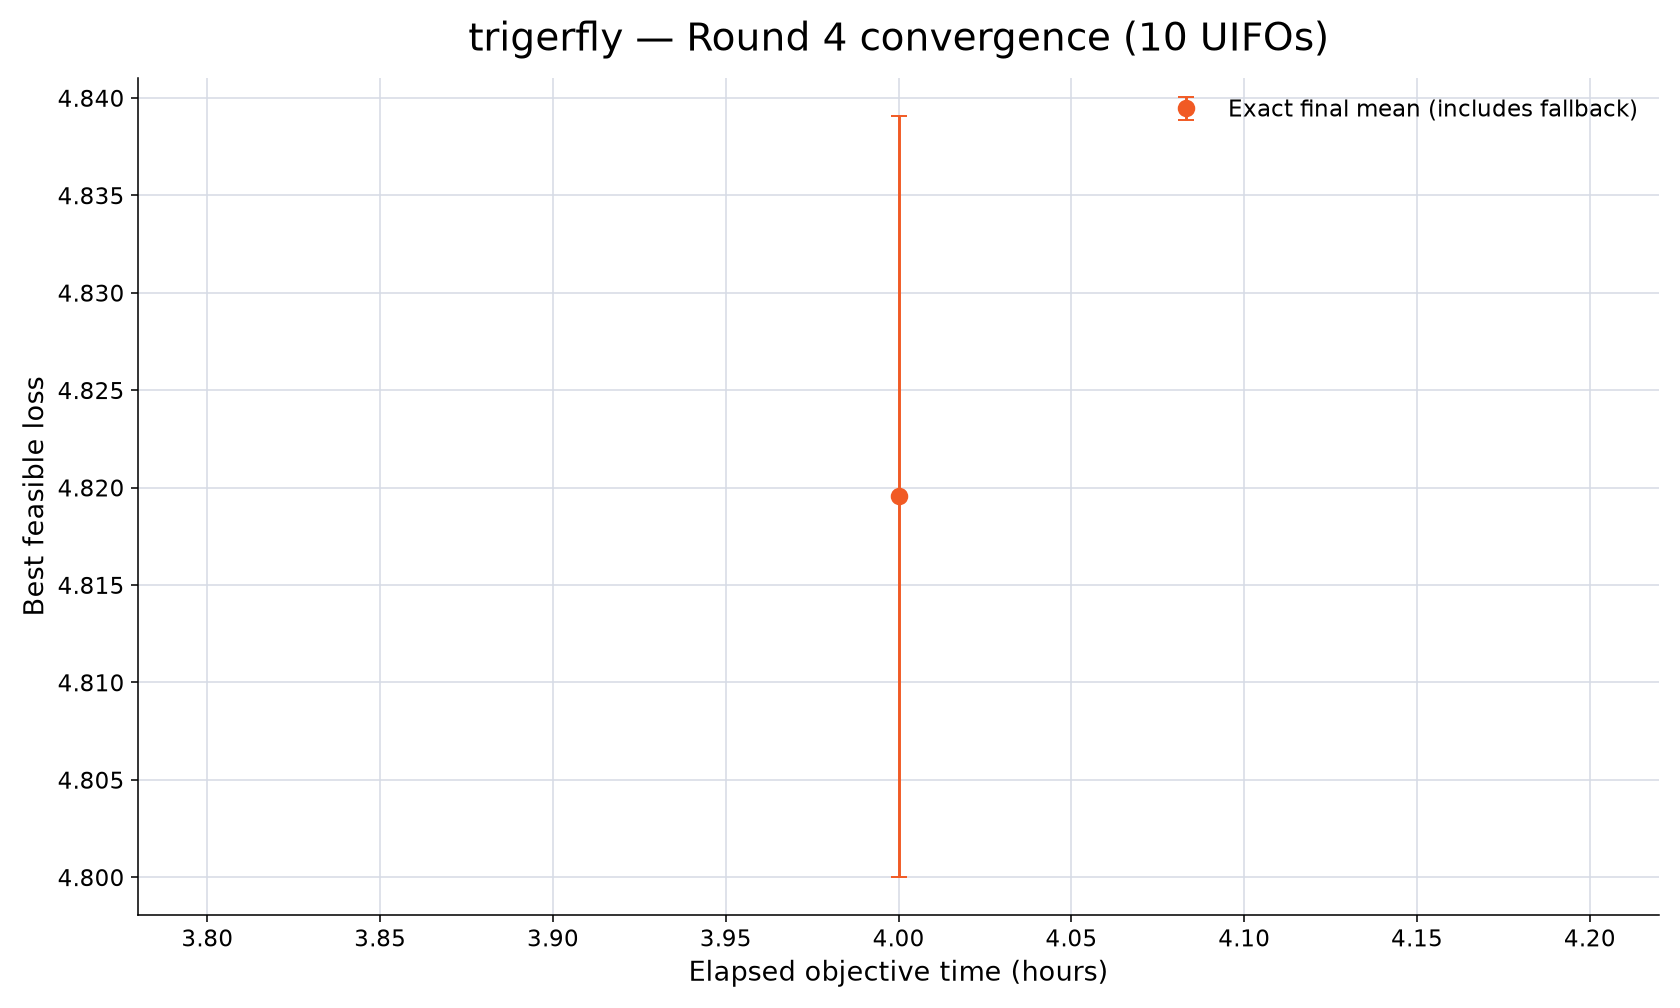

Data behind this chart, as committed beside it:
rank, participant_id, elapsed_minutes, runs_with_value, mean_best_feasible_loss, std_best_feasible_loss, sem_best_feasible_loss, median_best_feasible_loss, minimum_best_feasible_loss, maximum_best_feasible_loss, exact_run_count, conservative_upper_bound_run_count, missing_run_count
109, trigerfly, 15, 0, , , , , , , 0, 0, 10
109, trigerfly, 30, 0, , , , , , , 0, 0, 10
109, trigerfly, 60, 0, , , , , , , 0, 0, 10
109, trigerfly, 120, 0, , , , , , , 0, 0, 10
109, trigerfly, 180, 0, , , , , , , 0, 0, 10
109, trigerfly, 240, 10, 4.82, 0.06177, 0.01953, 4.812, 4.742, 4.923, 10, 0, 0
